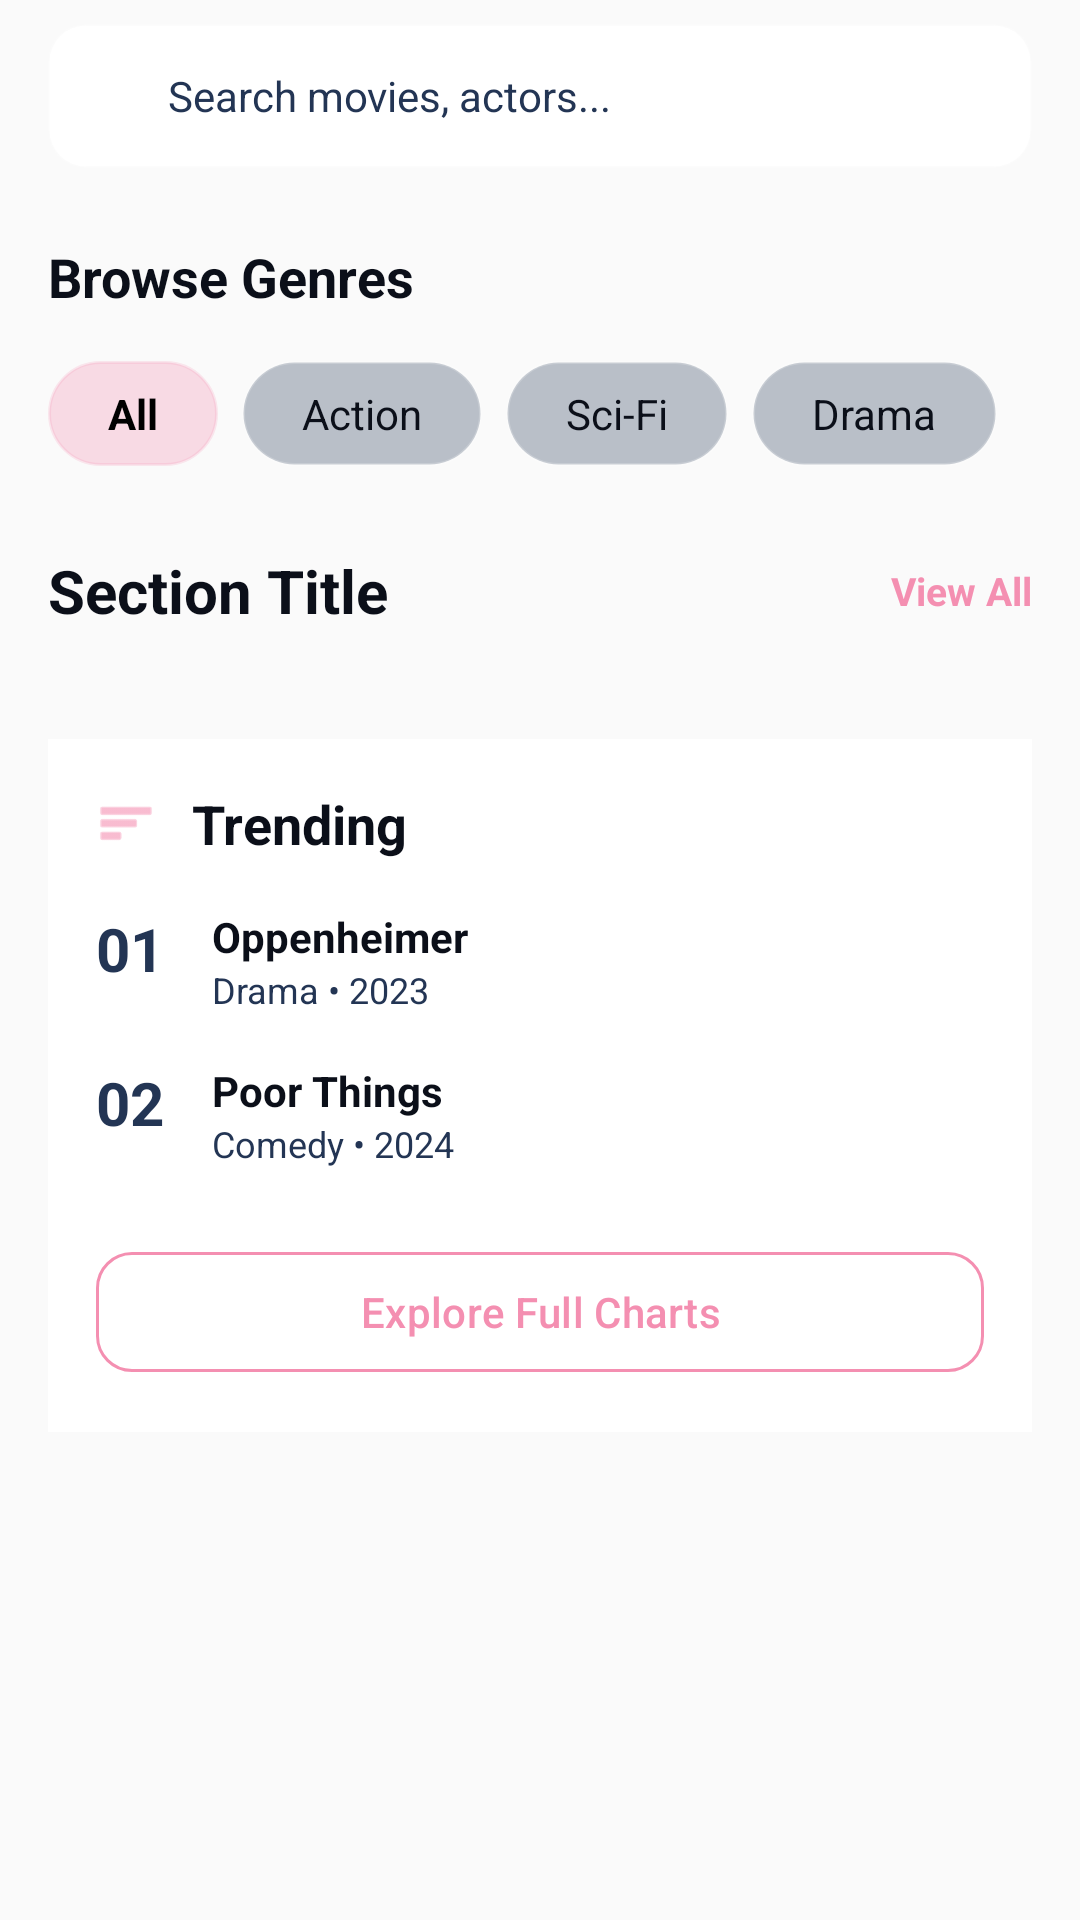

Layout XML and referenced resources for this Android screen:
<!-- AndroidManifest.xml: application theme Theme.NontonCuyy -->
<!-- res/layout/fragment_search.xml -->
<?xml version="1.0" encoding="utf-8"?>
<androidx.core.widget.NestedScrollView xmlns:android="http://schemas.android.com/apk/res/android"
    xmlns:app="http://schemas.android.com/apk/res-auto"
    android:layout_width="match_parent"
    android:layout_height="match_parent"
    android:paddingBottom="140dp"
    android:clipToPadding="false">

    <LinearLayout
        android:layout_width="match_parent"
        android:layout_height="wrap_content"
        android:orientation="vertical"
        android:paddingBottom="20dp">

        
        <LinearLayout
            android:layout_width="match_parent"
            android:layout_height="wrap_content"
            android:orientation="horizontal"
            android:paddingHorizontal="16dp"
            android:layout_marginTop="8dp">

            <LinearLayout
                android:layout_width="0dp"
                android:layout_height="48dp"
                android:layout_weight="1"
                android:background="@drawable/bg_search_bar"
                android:gravity="center_vertical"
                android:orientation="horizontal"
                android:paddingHorizontal="12dp">
                <ImageView
                    android:layout_width="20dp"
                    android:layout_height="20dp"
                    android:src="@drawable/ic_search"
                    app:tint="?attr/colorOnSurfaceVariant" />
                <EditText
                    android:id="@+id/etSearch"
                    android:layout_width="match_parent"
                    android:layout_height="match_parent"
                    android:layout_marginStart="8dp"
                    android:background="@android:color/transparent"
                    android:hint="Search movies, actors..."
                    android:textColor="?attr/colorOnSurface"
                    android:textColorHint="?attr/colorOnSurfaceVariant"
                    android:textSize="14sp"
                    android:inputType="text"
                    android:maxLines="1"
                    android:imeOptions="actionSearch"/>
            </LinearLayout>
        </LinearLayout>

        
        <TextView
            android:layout_width="wrap_content"
            android:layout_height="wrap_content"
            android:layout_marginHorizontal="16dp"
            android:layout_marginTop="24dp"
            android:text="Browse Genres"
            android:textColor="?attr/colorOnSurface"
            android:textSize="18sp"
            android:textStyle="bold" />

        <HorizontalScrollView
            android:layout_width="match_parent"
            android:layout_height="wrap_content"
            android:layout_marginTop="12dp"
            android:clipToPadding="false"
            android:paddingHorizontal="12dp"
            android:scrollbars="none">
            <LinearLayout
                android:layout_width="wrap_content"
                android:layout_height="wrap_content"
                android:orientation="horizontal">
                <TextView
                    android:id="@+id/btnGenreAll"
                    android:layout_width="wrap_content"
                    android:layout_height="wrap_content"
                    android:layout_margin="4dp"
                    android:background="@drawable/bg_tag"
                    android:backgroundTint="@color/primary"
                    android:paddingHorizontal="20dp"
                    android:paddingVertical="8dp"
                    android:text="All"
                    android:textColor="@color/black"
                    android:textStyle="bold"
                    android:clickable="true"
                    android:focusable="true"/>
                <TextView
                    android:id="@+id/btnGenreAction"
                    android:layout_width="wrap_content"
                    android:layout_height="wrap_content"
                    android:layout_margin="4dp"
                    android:background="@drawable/bg_tag"
                    android:paddingHorizontal="20dp"
                    android:paddingVertical="8dp"
                    android:text="Action"
                    android:textColor="?attr/colorOnSurface"
                    android:clickable="true"
                    android:focusable="true"/>
                <TextView
                    android:id="@+id/btnGenreSciFi"
                    android:layout_width="wrap_content"
                    android:layout_height="wrap_content"
                    android:layout_margin="4dp"
                    android:background="@drawable/bg_tag"
                    android:paddingHorizontal="20dp"
                    android:paddingVertical="8dp"
                    android:text="Sci-Fi"
                    android:textColor="?attr/colorOnSurface"
                    android:clickable="true"
                    android:focusable="true"/>
                <TextView
                    android:id="@+id/btnGenreDrama"
                    android:layout_width="wrap_content"
                    android:layout_height="wrap_content"
                    android:layout_margin="4dp"
                    android:background="@drawable/bg_tag"
                    android:paddingHorizontal="20dp"
                    android:paddingVertical="8dp"
                    android:text="Drama"
                    android:textColor="?attr/colorOnSurface"
                    android:clickable="true"
                    android:focusable="true"/>
            </LinearLayout>
        </HorizontalScrollView>

        <include layout="@layout/section_movie" android:id="@+id/sectionRecommended" />

        
        <LinearLayout
            android:layout_width="match_parent"
            android:layout_height="wrap_content"
            android:layout_marginHorizontal="16dp"
            android:layout_marginTop="24dp"
            android:background="?attr/colorSurfaceVariant"
            android:orientation="vertical"
            android:padding="16dp">

            <LinearLayout
                android:layout_width="match_parent"
                android:layout_height="wrap_content"
                android:gravity="center_vertical"
                android:orientation="horizontal">
                <ImageView
                    android:layout_width="20dp"
                    android:layout_height="20dp"
                    android:src="@android:drawable/ic_menu_sort_by_size"
                    app:tint="@color/primary" />
                <TextView
                    android:layout_width="wrap_content"
                    android:layout_height="wrap_content"
                    android:layout_marginStart="12dp"
                    android:text="Trending"
                    android:textColor="?attr/colorOnSurface"
                    android:textSize="18sp"
                    android:textStyle="bold" />
            </LinearLayout>

            <LinearLayout
                android:layout_width="match_parent"
                android:layout_height="wrap_content"
                android:layout_marginTop="16dp"
                android:orientation="vertical">

                <RelativeLayout
                    android:layout_width="match_parent"
                    android:layout_height="wrap_content"
                    android:layout_marginBottom="16dp">
                    <TextView
                        android:id="@+id/tvRank1"
                        android:layout_width="wrap_content"
                        android:layout_height="wrap_content"
                        android:text="01"
                        android:textColor="?attr/colorOnSurfaceVariant"
                        android:textSize="20sp"
                        android:textStyle="bold" />
                    <LinearLayout
                        android:layout_width="match_parent"
                        android:layout_height="wrap_content"
                        android:layout_marginStart="16dp"
                        android:layout_toEndOf="@id/tvRank1"
                        android:orientation="vertical">
                        <TextView
                            android:layout_width="wrap_content"
                            android:layout_height="wrap_content"
                            android:text="Oppenheimer"
                            android:textColor="?attr/colorOnSurface"
                            android:textStyle="bold" />
                        <TextView
                            android:layout_width="wrap_content"
                            android:layout_height="wrap_content"
                            android:text="Drama • 2023"
                            android:textColor="?attr/colorOnSurfaceVariant"
                            android:textSize="12sp" />
                    </LinearLayout>
                </RelativeLayout>

                <RelativeLayout
                    android:layout_width="match_parent"
                    android:layout_height="wrap_content"
                    android:layout_marginBottom="16dp">
                    <TextView
                        android:id="@+id/tvRank2"
                        android:layout_width="wrap_content"
                        android:layout_height="wrap_content"
                        android:text="02"
                        android:textColor="?attr/colorOnSurfaceVariant"
                        android:textSize="20sp"
                        android:textStyle="bold" />
                    <LinearLayout
                        android:layout_width="match_parent"
                        android:layout_height="wrap_content"
                        android:layout_marginStart="16dp"
                        android:layout_toEndOf="@id/tvRank2"
                        android:orientation="vertical">
                        <TextView
                            android:layout_width="wrap_content"
                            android:layout_height="wrap_content"
                            android:text="Poor Things"
                            android:textColor="?attr/colorOnSurface"
                            android:textStyle="bold" />
                        <TextView
                            android:layout_width="wrap_content"
                            android:layout_height="wrap_content"
                            android:text="Comedy • 2024"
                            android:textColor="?attr/colorOnSurfaceVariant"
                            android:textSize="12sp" />
                    </LinearLayout>
                </RelativeLayout>
            </LinearLayout>

            <com.google.android.material.button.MaterialButton
                android:layout_width="match_parent"
                android:layout_height="wrap_content"
                android:layout_marginTop="8dp"
                android:text="Explore Full Charts"
                android:textAllCaps="false"
                android:textColor="@color/primary"
                app:backgroundTint="@android:color/transparent"
                app:cornerRadius="12dp"
                app:strokeColor="@color/primary"
                app:strokeWidth="1dp" />
        </LinearLayout>

    </LinearLayout>
</androidx.core.widget.NestedScrollView>
<!-- res/layout/section_movie.xml (included above) -->
<?xml version="1.0" encoding="utf-8"?>
<LinearLayout xmlns:android="http://schemas.android.com/apk/res/android"
    android:layout_width="match_parent"
    android:layout_height="wrap_content"
    android:orientation="vertical"
    android:paddingTop="24dp">

    <RelativeLayout
        android:layout_width="match_parent"
        android:layout_height="wrap_content"
        android:paddingHorizontal="16dp">

        <TextView
            android:id="@+id/tvSectionTitle"
            android:layout_width="wrap_content"
            android:layout_height="wrap_content"
            android:text="Section Title"
            android:textColor="?attr/colorOnSurface"
            android:textSize="20sp"
            android:textStyle="bold" />

        <TextView
            android:id="@+id/tvViewAll"
            android:layout_width="wrap_content"
            android:layout_height="wrap_content"
            android:layout_alignParentEnd="true"
            android:layout_centerVertical="true"
            android:text="View All"
            android:textColor="@color/primary"
            android:textSize="13sp"
            android:textStyle="bold"
            android:clickable="true"
            android:focusable="true"
            android:background="?attr/selectableItemBackgroundBorderless" />
    </RelativeLayout>

    <androidx.recyclerview.widget.RecyclerView
        android:id="@+id/rvMovies"
        android:layout_width="match_parent"
        android:layout_height="wrap_content"
        android:clipToPadding="false"
        android:orientation="horizontal"
        android:paddingHorizontal="8dp"
        android:paddingTop="12dp" />

</LinearLayout>
<!-- resources referenced by this layout -->
<resources>
  <color name="black">#FF000000</color>
  <color name="primary">#F48FB1</color>
  <!-- drawable bg_search_bar (drawable) -->
  <?xml version="1.0" encoding="utf-8"?>
  <shape xmlns:android="http://schemas.android.com/apk/res/android">
      <solid android:color="?attr/colorSurfaceVariant" />
      <corners android:radius="12dp" />
      <stroke android:width="1dp" android:color="#1AFFFFFF" />
  </shape>
  <!-- drawable bg_tag (drawable) -->
  <?xml version="1.0" encoding="utf-8"?>
  <shape xmlns:android="http://schemas.android.com/apk/res/android">
      <solid android:color="#4D233554" />
      <corners android:radius="20dp" />
      <stroke android:width="1dp" android:color="#33FFFFFF" />
  </shape>
  <style name="Theme.NontonCuyy" parent="Base.Theme.NontonCuyy" />
  <style name="Base.Theme.NontonCuyy" parent="Theme.Material3.DayNight.NoActionBar">
          <item name="colorPrimary">@color/primary</item>
          <item name="colorSecondary">@color/secondary</item>
          <item name="android:windowBackground">?attr/colorSurface</item>
  
          
          <item name="colorSurface">@color/bg_light</item>
          <item name="colorOnSurface">@color/text_light_primary</item>
          <item name="colorOnSurfaceVariant">@color/text_light_secondary</item>
          <item name="colorSurfaceVariant">@color/surface_light</item>
      </style>
  <color name="secondary">#233554</color>
  <color name="bg_light">#FAFAFA</color>
  <color name="text_light_primary">#0B0F19</color>
  <color name="text_light_secondary">#233554</color>
  <color name="surface_light">#FFFFFF</color>
</resources>
